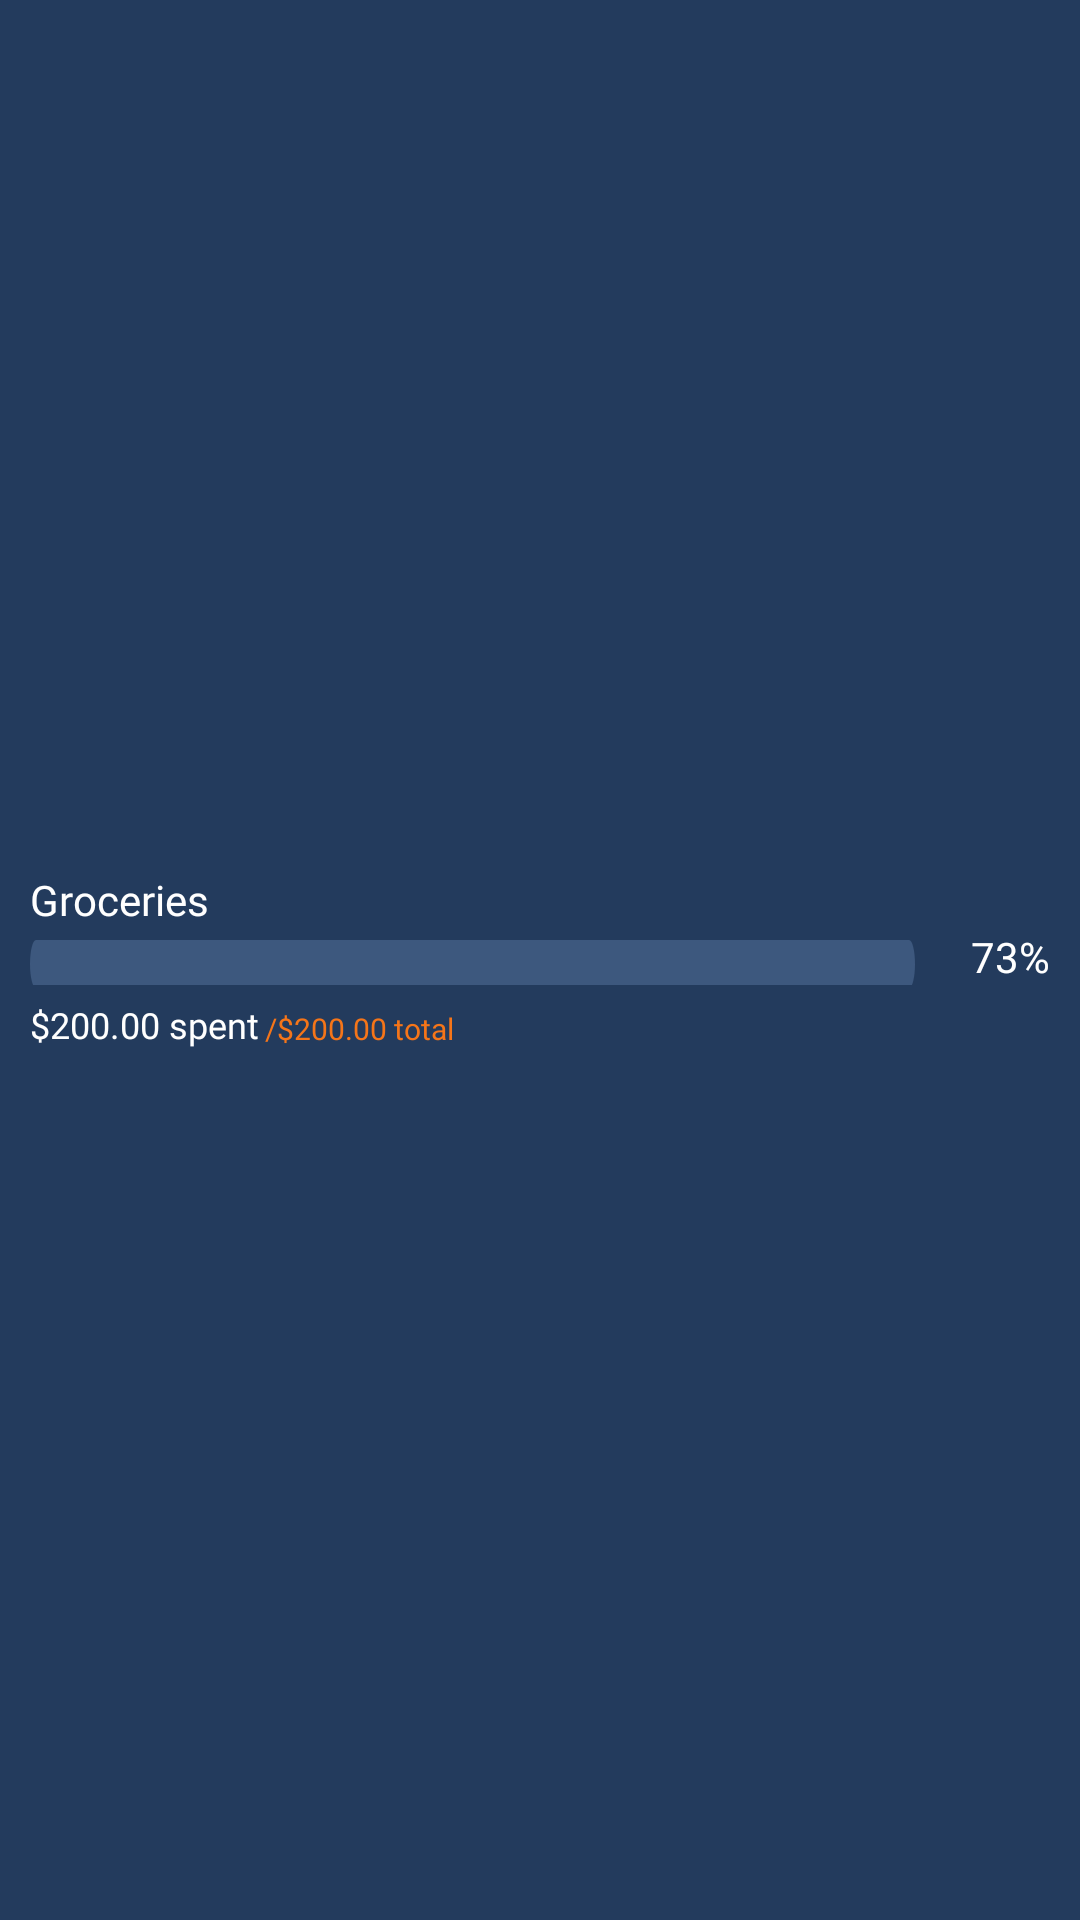

This screen was rendered from an Android layout file. Write that file and the resources it references.
<!-- AndroidManifest.xml: application theme Theme.App_Expenses -->
<!-- res/layout/budget_goals_items.xml -->
<?xml version="1.0" encoding="utf-8"?>
<LinearLayout xmlns:android="http://schemas.android.com/apk/res/android"
    xmlns:app="http://schemas.android.com/apk/res-auto"
    android:id="@+id/budgetGoalsItemContainer"
    android:layout_width="match_parent"
    android:layout_height="60dp"
    android:orientation="vertical"
    android:background="@color/background_primary"
    android:gravity="center_vertical">

    <TextView
        android:id="@+id/budgetGoalsItemTitle"
        android:layout_width="wrap_content"
        android:layout_height="wrap_content"
        android:text="Groceries"
        android:layout_marginLeft="10dp"
        android:textColor="@color/white"
        android:fontFamily="@font/figerona_bold"/>

    <RelativeLayout
        android:layout_width="match_parent"
        android:layout_height="wrap_content"
        android:orientation="horizontal"
        android:layout_marginBottom="5dp">

        <com.google.android.material.progressindicator.LinearProgressIndicator
            android:id="@+id/progressBarBudgetGoal"
            android:layout_width="match_parent"
            android:layout_height="wrap_content"
            android:scaleY="4"
            android:layout_marginTop="10dp"
            android:layout_marginLeft="10dp"
            android:layout_alignParentLeft="true"
            android:layout_alignLeft="@id/budgetGoalsItemPercentage"
            android:layout_marginRight="55dp"
            app:trackCornerRadius="10dp"
            app:trackColor="@color/background_tertiary"
            app:indicatorColor="@color/foreground_primary"
            />

        <TextView
            android:id="@+id/budgetGoalsItemPercentage"
            android:layout_width="wrap_content"
            android:layout_height="wrap_content"
            android:text="73%"
            android:layout_marginRight="10dp"
            android:layout_alignParentRight="true"
            android:textColor="@color/white"
            android:fontFamily="@font/figerona_bold"/>
    </RelativeLayout>

    <LinearLayout
        android:layout_width="wrap_content"
        android:layout_height="wrap_content"
        android:orientation="horizontal">

        <TextView
            android:id="@+id/currentSpentTotalItem"
            android:layout_width="wrap_content"
            android:layout_height="wrap_content"
            android:text="$200.00 spent"
            android:layout_marginLeft="10dp"
            android:textColor="@color/white"
            android:fontFamily="@font/figerona_bold"
            android:textSize="12sp"/>

        <TextView
            android:id="@+id/totalBudgetItem"
            android:layout_width="wrap_content"
            android:layout_height="wrap_content"
            android:text="/$200.00 total"
            android:layout_marginLeft="2dp"
            android:layout_gravity="bottom"
            android:textColor="@color/orangeCategory"
            android:fontFamily="@font/figerona_bold"
            android:textSize="10sp"/>
    </LinearLayout>


</LinearLayout>
<!-- resources referenced by this layout -->
<resources>
  <color name="background_primary">#233B5D</color>
  <color name="background_tertiary">#3D587E</color>
  <color name="foreground_primary">#44C7E4</color>
  <color name="orangeCategory">#F57519</color>
  <color name="white">#FFFFFFFF</color>
  <style name="Theme.App_Expenses" parent="Theme.MaterialComponents.DayNight.DarkActionBar">
          
          <item name="colorPrimary">@color/purple_500</item>
          <item name="colorPrimaryVariant">@color/purple_700</item>
          <item name="colorOnPrimary">@color/white</item>
          
          <item name="colorSecondary">@color/teal_200</item>
          <item name="colorSecondaryVariant">@color/teal_700</item>
          <item name="colorOnSecondary">@color/black</item>
          
          <item name="android:statusBarColor" tools:targetApi="l">?attr/colorPrimaryVariant</item>
          
      </style>
  <color name="black">#FF000000</color>
  <!-- not gathered from this repository: default colours our renderer supplied (Android Studio template values) -->
  <color name="purple_500">#FF6200EE</color>
  <color name="purple_700">#FF3700B3</color>
  <color name="teal_200">#FF03DAC5</color>
  <color name="teal_700">#FF018786</color>
</resources>
